Run: headless pygame with SDL's dummy video driver; simulated clock (each Clock.tick advances the game by its frame time, no real sleeping); random seed 0; keys injected as events and as key.get_pressed() state; no mouse input.
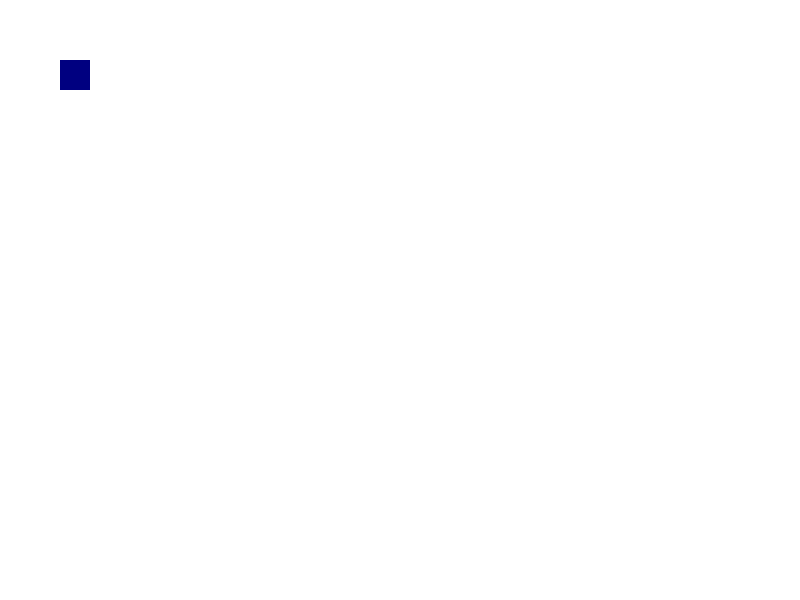
Frame 1 of 4 · flips 1–60 · no input
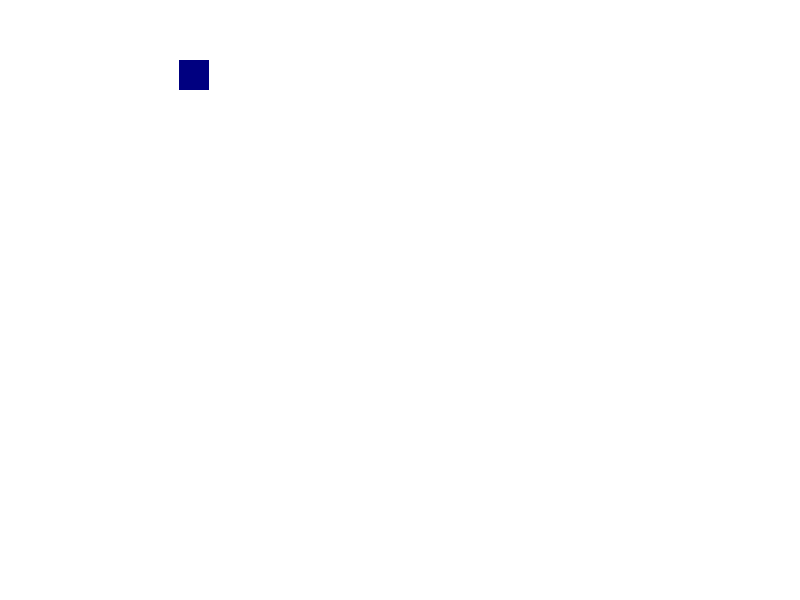
Frame 2 of 4 · flips 61–180 · tapped SPACE, RETURN · held RIGHT (→), D
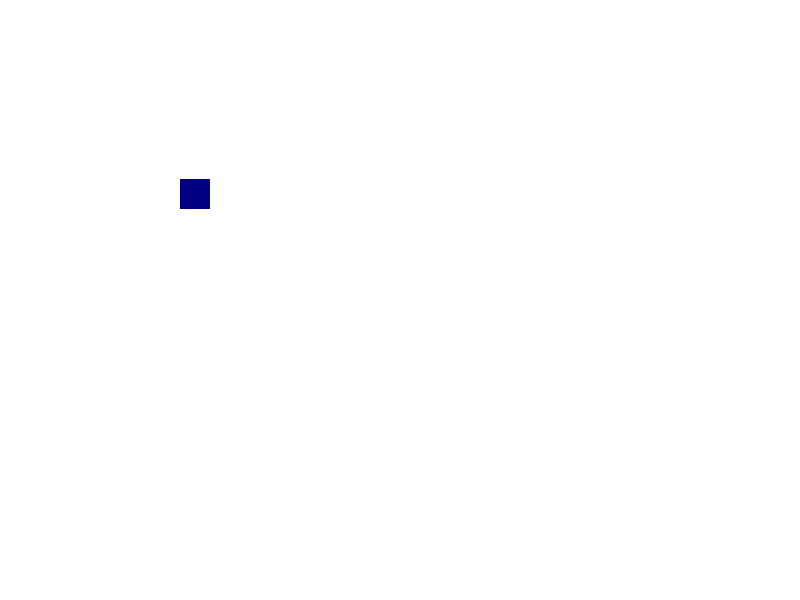
Frame 3 of 4 · flips 181–300 · held DOWN (↓), S
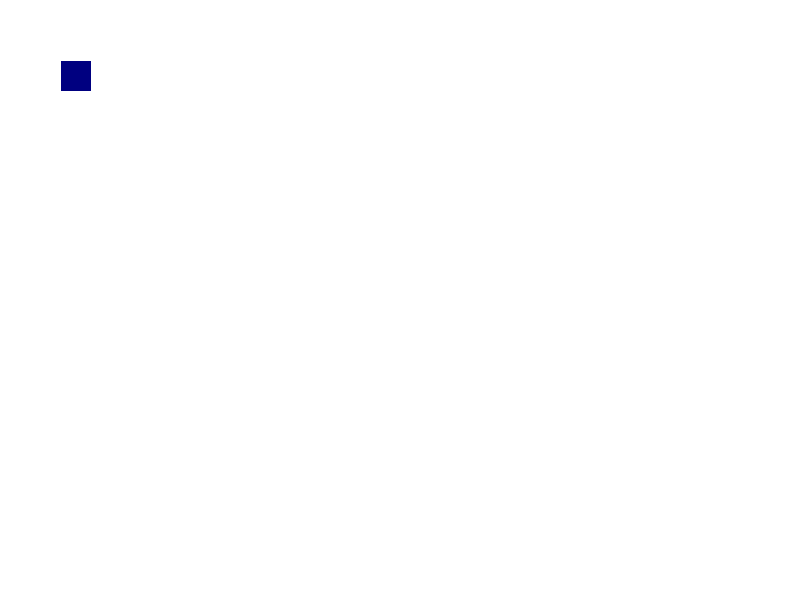
Frame 4 of 4 · flips 301–420 · held LEFT (←), A, UP (↑), W

The pygame program that drew these frames:

import pygame
class Jogador(object):
    
    def __init__(self):
        
        self.rect = pygame.Rect(60, 60, 30, 30)
        
    def handle_keys(self):
        key = pygame.key.get_pressed()
        dist = 1
        if key[pygame.K_LEFT]:
           self.rect.move_ip(-1, 0)
        if key[pygame.K_RIGHT]:
           self.rect.move_ip(1, 0)
        if key[pygame.K_UP]:
           self.rect.move_ip(0, -1)
        if key[pygame.K_DOWN]:
           self.rect.move_ip(0, 1)

    def draw(self, surface):
        pygame.draw.rect(surface, (0, 0, 128), self.rect)
   

pygame.init()


tela=pygame.display.set_mode((800,600))

jogador=Jogador()

rodar=True
while rodar:
    
    for controle in pygame.event.get():
        if controle.type==pygame.QUIT:
            rodar=False
        if controle.type == pygame.KEYDOWN and controle.key == pygame.K_ESCAPE:
            rodar=False

    
    tela.fill((255, 255, 255))

    jogador.draw(tela)
    jogador.handle_keys()
    pygame.display.update()

    
pygame.quit()
